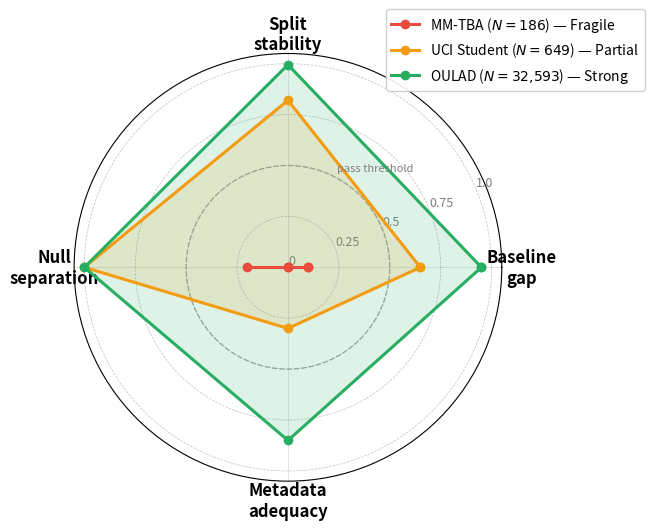

Write the Python code that produced this figure. (Note: this script raises an exception after producing the figure.)
"""Generate radar chart showing audit profiles for the three datasets.

Four audit dimensions mapped to 0-1 normalized scores:
- Baseline gap: normalized Δ_MAE
- Split stability: 1 - min(I/2, 1)  (inverted so higher=better)
- Null separation: binary (1 if consistent, 0.5 if partial, 0 if absent)
- Metadata adequacy: based on group holdout R² retention
"""
from __future__ import annotations

import matplotlib
matplotlib.use("Agg")
import matplotlib.pyplot as plt
import numpy as np
from pathlib import Path


def radar_chart():
    categories = [
        "Baseline\ngap",
        "Split\nstability",
        "Null\nseparation",
        "Metadata\nadequacy",
    ]
    N = len(categories)

    # Normalized scores [0, 1] — higher is better
    # MM-TBA: Δ_MAE≈0.040 (weak), I≈2.21 (fail), inconsistent null, no metadata
    mm_tba = [0.10, 0.0, 0.20, 0.0]

    # UCI: Δ_MAE≈0.407 (moderate), I≈0.36 (pass), clear null, partial metadata (R² collapses)
    uci = [0.65, 0.82, 1.0, 0.30]

    # OULAD: Δ_MAE≈0.202 (strong for binary), I≈0.010 (strong pass), clear null, group holdout retains R²
    oulad = [0.95, 0.995, 1.0, 0.85]

    # Compute angle for each axis
    angles = np.linspace(0, 2 * np.pi, N, endpoint=False).tolist()
    angles += angles[:1]  # close the polygon

    for d in [mm_tba, uci, oulad]:
        d += d[:1]

    fig, ax = plt.subplots(figsize=(7, 7), subplot_kw=dict(polar=True))

    # Draw datasets
    colors = ["#e74c3c", "#f39c12", "#27ae60"]
    labels = [
        "MM-TBA ($N=186$) — Fragile",
        "UCI Student ($N=649$) — Partial",
        "OULAD ($N=32{,}593$) — Strong",
    ]
    alphas = [0.15, 0.15, 0.15]

    for data, color, label, alpha in zip([mm_tba, uci, oulad], colors, labels, alphas):
        ax.plot(angles, data, "o-", linewidth=2.2, color=color, label=label, markersize=6, zorder=3)
        ax.fill(angles, data, alpha=alpha, color=color, zorder=2)

    # Customize
    ax.set_xticks(angles[:-1])
    ax.set_xticklabels(categories, fontsize=12, fontweight="bold")
    ax.set_ylim(0, 1.05)
    ax.set_yticks([0.0, 0.25, 0.50, 0.75, 1.00])
    ax.set_yticklabels(["0", "0.25", "0.5", "0.75", "1.0"], fontsize=9, color="grey")
    ax.yaxis.grid(True, color="grey", linestyle="--", linewidth=0.5, alpha=0.5)
    ax.xaxis.grid(True, color="grey", linestyle="-", linewidth=0.5, alpha=0.3)

    # Add threshold line at 0.5
    threshold_angles = np.linspace(0, 2 * np.pi, 100)
    ax.plot(threshold_angles, [0.5] * 100, "--", color="grey", linewidth=1.0, alpha=0.6, zorder=1)
    ax.annotate("pass threshold", xy=(np.pi * 0.35, 0.53), fontsize=8, color="grey", style="italic")

    ax.legend(loc="upper right", bbox_to_anchor=(1.35, 1.12), fontsize=10, framealpha=0.9)

    plt.tight_layout()
    out = Path(__file__).resolve().parent / "paper" / "figure5_radar_audit_profiles.png"
    fig.savefig(str(out), dpi=300, bbox_inches="tight", facecolor="white")
    print(f"Saved: {out}")
    plt.close()


if __name__ == "__main__":
    radar_chart()
